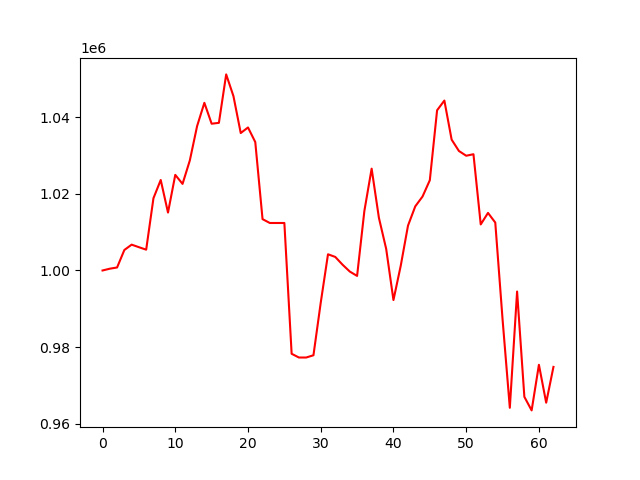

Values plotted in this chart, from the file beside it:
account_value, date, daily_return
1000000, 2018-01-02, 
1000466, 2018-01-03, 0.0004658
1000786, 2018-01-04, 0.0003204
1005357, 2018-01-05, 0.004567
1006751, 2018-01-08, 0.001387
1006088, 2018-01-09, -0.0006586
1005439, 2018-01-10, -0.0006453
1018886, 2018-01-11, 0.01337
1023650, 2018-01-12, 0.004676
1015137, 2018-01-16, -0.008317
1024986, 2018-01-17, 0.009703
1022630, 2018-01-18, -0.002299
1028748, 2018-01-19, 0.005983
1037727, 2018-01-22, 0.008728
1043820, 2018-01-23, 0.005871
1038358, 2018-01-24, -0.005233
1038586, 2018-01-25, 0.0002192
1051248, 2018-01-26, 0.01219
1045560, 2018-01-29, -0.00541
1035920, 2018-01-30, -0.00922
1037379, 2018-01-31, 0.001408
1033561, 2018-02-01, -0.00368
1013419, 2018-02-02, -0.01949
1012412, 2018-02-05, -0.0009932
1012412, 2018-02-06, 0.0
1012412, 2018-02-07, 0.0
978230, 2018-02-08, -0.03376
977252, 2018-02-09, -0.0009999
977252, 2018-02-12, 0.0
977840, 2018-02-13, 0.0006019
991572, 2018-02-14, 0.01404
1004234, 2018-02-15, 0.01277
1003540, 2018-02-16, -0.0006912
1001511, 2018-02-20, -0.002022
999715, 2018-02-21, -0.001793
998579, 2018-02-22, -0.001137
1015547, 2018-02-23, 0.01699
1026611, 2018-02-26, 0.01089
1013759, 2018-02-27, -0.01252
1005639, 2018-02-28, -0.00801
992266, 2018-03-01, -0.0133
1001223, 2018-03-02, 0.009027
1011720, 2018-03-05, 0.01048
1016764, 2018-03-06, 0.004986
1019332, 2018-03-07, 0.002525
1023589, 2018-03-08, 0.004176
1041867, 2018-03-09, 0.01786
1044410, 2018-03-12, 0.002441
1034198, 2018-03-13, -0.009778
1031235, 2018-03-14, -0.002865
1029990, 2018-03-15, -0.001208
1030384, 2018-03-16, 0.000383
1012038, 2018-03-19, -0.0178
1015047, 2018-03-20, 0.002973
1012522, 2018-03-21, -0.002488
987288, 2018-03-22, -0.02492
964110, 2018-03-23, -0.02348
994501, 2018-03-26, 0.03152
966977, 2018-03-27, -0.02768
963430, 2018-03-28, -0.003668
... 3 more rows
